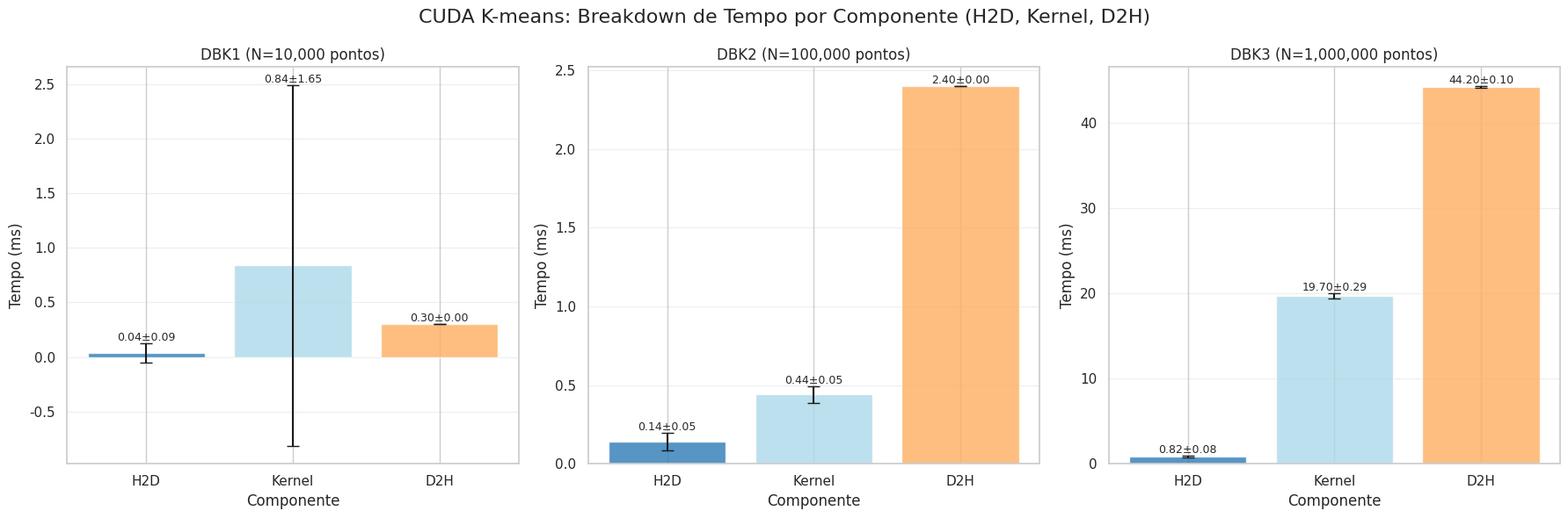

The matplotlib source for this figure:
import re
import pandas as pd
import matplotlib.pyplot as plt
import seaborn as sns
import numpy as np

# Cole o conteúdo COMPLETO do seu arquivo txt aqui (mesmo do plot_results_overnight.py)
raw_data = """
=== RELATÓRIO FINAL DE EXPERIMENTOS PCD ===
Inicio: Thu Dec 11 06:57:30 PM -03 2025
Máquina: cidag003
CPU:  Intel(R) Core(TM) i9-14900KF
===========================================

>>> [Fase 1] Compilando códigos...
Compilação finalizada.

==================================================================
DATASET: N=10000 pontos, K=4 clusters
==================================================================
-> Gerando arquivos de entrada...
-> [SERIAL] Executando Baseline...
K-means 1D (naive)
N=10000 K=4 max_iter=50 eps=1e-06
Iterações: 8 | SSE final: 1347106.704014 | Tempo: 0.4 ms
Coeficiente silhouette médio: 0.669 | Tempo: 102.5 ms

-> [OpenMP] Iniciando testes de escalabilidade...
   Running OMP with 1 threads...
OpenMP habilitado com 1 threads configuradas.
Threads efetivamente utilizadas: 1
K-means 1D (naive)
N=10000 K=4 max_iter=50 eps=1e-06
Iterações: 8 | SSE final: 1347106.704014 | Tempo: 0.4 ms
Coeficiente silhouette médio: 0.669 | Tempo: 104.5 ms
      [VALIDAÇÃO: OK]
   Running OMP with 2 threads...
OpenMP habilitado com 2 threads configuradas.
Threads efetivamente utilizadas: 2
K-means 1D (naive)
N=10000 K=4 max_iter=50 eps=1e-06
Iterações: 8 | SSE final: 1347106.704014 | Tempo: 0.3 ms
Coeficiente silhouette médio: 0.669 | Tempo: 49.9 ms
      [VALIDAÇÃO: OK]
   Running OMP with 4 threads...
OpenMP habilitado com 4 threads configuradas.
Threads efetivamente utilizadas: 4
K-means 1D (naive)
N=10000 K=4 max_iter=50 eps=1e-06
Iterações: 8 | SSE final: 1347106.704014 | Tempo: 0.5 ms
Coeficiente silhouette médio: 0.669 | Tempo: 32.9 ms
      [VALIDAÇÃO: OK]
   Running OMP with 8 threads...
OpenMP habilitado com 8 threads configuradas.
Threads efetivamente utilizadas: 8
K-means 1D (naive)
N=10000 K=4 max_iter=50 eps=1e-06
Iterações: 8 | SSE final: 1347106.704014 | Tempo: 0.6 ms
Coeficiente silhouette médio: 0.669 | Tempo: 17.8 ms
      [VALIDAÇÃO: OK]
   Running OMP with 16 threads...
OpenMP habilitado com 16 threads configuradas.
Threads efetivamente utilizadas: 16
K-means 1D (naive)
N=10000 K=4 max_iter=50 eps=1e-06
Iterações: 8 | SSE final: 1347106.704014 | Tempo: 0.8 ms
Coeficiente silhouette médio: 0.669 | Tempo: 17.6 ms
      [VALIDAÇÃO: OK]
   Running OMP with 32 threads...
OpenMP habilitado com 32 threads configuradas.
Threads efetivamente utilizadas: 32
K-means 1D (naive)
N=10000 K=4 max_iter=50 eps=1e-06
Iterações: 8 | SSE final: 1347106.704014 | Tempo: 1.2 ms
Coeficiente silhouette médio: 0.669 | Tempo: 10.6 ms
      [VALIDAÇÃO: OK]
   Running OMP with 64 threads...
OpenMP habilitado com 64 threads configuradas.
Threads efetivamente utilizadas: 64
K-means 1D (naive)
N=10000 K=4 max_iter=50 eps=1e-06
Iterações: 8 | SSE final: 1347106.704014 | Tempo: 1.9 ms
Coeficiente silhouette médio: 0.669 | Tempo: 7.8 ms
      [VALIDAÇÃO: OK]

-> [MPI] Iniciando testes de escalabilidade...
   Running MPI with 1 processes...
K-means 1D (MPI Distribuído)
N=10000 K=4 P=1 processos
Iterações: 8 | SSE final: 1347106.704014
Tempo Total K-means: 1.2500 ms
Tempo Comunicação (Allreduce): 0.0049 ms (0.4%)
Tempo Silhouette: 104.2399 ms
Coeficiente silhouette médio: 0.669
      [VALIDAÇÃO: OK]
   Running MPI with 2 processes...
K-means 1D (MPI Distribuído)
N=10000 K=4 P=2 processos
Iterações: 8 | SSE final: 1347106.704014
Tempo Total K-means: 0.8006 ms
Tempo Comunicação (Allreduce): 0.1436 ms (17.9%)
Tempo Silhouette: 56.6238 ms
Coeficiente silhouette médio: 0.669
      [VALIDAÇÃO: OK]
   Running MPI with 4 processes...
K-means 1D (MPI Distribuído)
N=10000 K=4 P=4 processos
Iterações: 8 | SSE final: 1347106.704014
Tempo Total K-means: 0.1263 ms
Tempo Comunicação (Allreduce): 0.0514 ms (40.7%)
Tempo Silhouette: 24.1559 ms
Coeficiente silhouette médio: 0.669
      [VALIDAÇÃO: OK]
   Running MPI with 8 processes...
K-means 1D (MPI Distribuído)
N=10000 K=4 P=8 processos
Iterações: 8 | SSE final: 1347106.704014
Tempo Total K-means: 0.5238 ms
Tempo Comunicação (Allreduce): 0.3966 ms (75.7%)
Tempo Silhouette: 24.3006 ms
Coeficiente silhouette médio: 0.669
      [VALIDAÇÃO: OK]
   Running MPI with 16 processes...
K-means 1D (MPI Distribuído)
N=10000 K=4 P=16 processos
Iterações: 8 | SSE final: 1347106.704014
Tempo Total K-means: 2.8228 ms
Tempo Comunicação (Allreduce): 2.7640 ms (97.9%)
Tempo Silhouette: 22.3631 ms
Coeficiente silhouette médio: 0.669
      [VALIDAÇÃO: OK]
   Running MPI with 32 processes...
K-means 1D (MPI Distribuído)
N=10000 K=4 P=32 processos
Iterações: 8 | SSE final: 1347106.704014
Tempo Total K-means: 1.7930 ms
Tempo Comunicação (Allreduce): 1.7605 ms (98.2%)
Tempo Silhouette: 21.7371 ms
Coeficiente silhouette médio: 0.669
      [VALIDAÇÃO: OK]
   Running MPI with 64 processes...
K-means 1D (MPI Distribuído)
N=10000 K=4 P=64 processos
Iterações: 8 | SSE final: 1347106.704014
Tempo Total K-means: 5.2449 ms
Tempo Comunicação (Allreduce): 5.2254 ms (99.6%)
Tempo Silhouette: 23.7096 ms
Coeficiente silhouette médio: 0.669
      [VALIDAÇÃO: OK]

-> [CUDA] Testando configurações de kernel...
   Running CUDA with Block Size = 64...
K-means 1D (CUDA - Opção A)
N=10000 K=4 max_iter=50 eps=1e-06 threadsPerBlock=64
Iterações: 8 | SSE final: 1347106.704014
--- Tempos K-means (ms) ---
  Tempo H2D (cópias C): 0.0 ms
  Tempo Kernel (GPU):   3.8 ms
  Tempo D2H (cópias A): 0.3 ms
  Tempo Total K-means:  4.4 ms
--- Tempos Outros (ms) ---
  Tempo Silhouette (GPU): 10.9 ms
Coeficiente silhouette médio: 0.669190
      [VALIDAÇÃO: OK]
   Running CUDA with Block Size = 128...
K-means 1D (CUDA - Opção A)
N=10000 K=4 max_iter=50 eps=1e-06 threadsPerBlock=128
Iterações: 8 | SSE final: 1347106.704014
--- Tempos K-means (ms) ---
  Tempo H2D (cópias C): 0.2 ms
  Tempo Kernel (GPU):   0.1 ms
  Tempo D2H (cópias A): 0.3 ms
  Tempo Total K-means:  1.0 ms
--- Tempos Outros (ms) ---
  Tempo Silhouette (GPU): 10.1 ms
Coeficiente silhouette médio: 0.669190
      [VALIDAÇÃO: OK]
   Running CUDA with Block Size = 256...
K-means 1D (CUDA - Opção A)
N=10000 K=4 max_iter=50 eps=1e-06 threadsPerBlock=256
Iterações: 8 | SSE final: 1347106.704014
--- Tempos K-means (ms) ---
  Tempo H2D (cópias C): 0.0 ms
  Tempo Kernel (GPU):   0.1 ms
  Tempo D2H (cópias A): 0.3 ms
  Tempo Total K-means:  0.8 ms
--- Tempos Outros (ms) ---
  Tempo Silhouette (GPU): 10.0 ms
Coeficiente silhouette médio: 0.669190
      [VALIDAÇÃO: OK]
   Running CUDA with Block Size = 512...
K-means 1D (CUDA - Opção A)
N=10000 K=4 max_iter=50 eps=1e-06 threadsPerBlock=512
Iterações: 8 | SSE final: 1347106.704014
--- Tempos K-means (ms) ---
  Tempo H2D (cópias C): 0.0 ms
  Tempo Kernel (GPU):   0.1 ms
  Tempo D2H (cópias A): 0.3 ms
  Tempo Total K-means:  0.7 ms
--- Tempos Outros (ms) ---
  Tempo Silhouette (GPU): 10.7 ms
Coeficiente silhouette médio: 0.669190
      [VALIDAÇÃO: OK]
   Running CUDA with Block Size = 1024...
K-means 1D (CUDA - Opção A)
N=10000 K=4 max_iter=50 eps=1e-06 threadsPerBlock=1024
Iterações: 8 | SSE final: 1347106.704014
--- Tempos K-means (ms) ---
  Tempo H2D (cópias C): 0.0 ms
  Tempo Kernel (GPU):   0.1 ms
  Tempo D2H (cópias A): 0.3 ms
  Tempo Total K-means:  0.7 ms
--- Tempos Outros (ms) ---
  Tempo Silhouette (GPU): 10.3 ms
Coeficiente silhouette médio: 0.669190
      [VALIDAÇÃO: OK]

Configuração N=10000 finalizada.
------------------------------------------------------------------
==================================================================
DATASET: N=100000 pontos, K=8 clusters
==================================================================
-> Gerando arquivos de entrada...
-> [SERIAL] Executando Baseline...
K-means 1D (naive)
N=100000 K=8 max_iter=50 eps=1e-06
Iterações: 12 | SSE final: 43979309.268086 | Tempo: 9.6 ms
Coeficiente silhouette médio: 0.600 | Tempo: 28344.2 ms

-> [OpenMP] Iniciando testes de escalabilidade...
   Running OMP with 1 threads...
OpenMP habilitado com 1 threads configuradas.
Threads efetivamente utilizadas: 1
K-means 1D (naive)
N=100000 K=8 max_iter=50 eps=1e-06
Iterações: 12 | SSE final: 43979309.268086 | Tempo: 5.2 ms
Coeficiente silhouette médio: 0.600 | Tempo: 28155.7 ms
      [VALIDAÇÃO: OK]
   Running OMP with 2 threads...
OpenMP habilitado com 2 threads configuradas.
Threads efetivamente utilizadas: 2
K-means 1D (naive)
N=100000 K=8 max_iter=50 eps=1e-06
Iterações: 12 | SSE final: 43979309.268086 | Tempo: 4.3 ms
Coeficiente silhouette médio: 0.600 | Tempo: 14715.9 ms
      [VALIDAÇÃO: OK]
   Running OMP with 4 threads...
OpenMP habilitado com 4 threads configuradas.
Threads efetivamente utilizadas: 4
K-means 1D (naive)
N=100000 K=8 max_iter=50 eps=1e-06
Iterações: 12 | SSE final: 43979309.268087 | Tempo: 2.8 ms
Coeficiente silhouette médio: 0.600 | Tempo: 7328.0 ms
      [VALIDAÇÃO: OK]
   Running OMP with 8 threads...
OpenMP habilitado com 8 threads configuradas.
Threads efetivamente utilizadas: 8
K-means 1D (naive)
N=100000 K=8 max_iter=50 eps=1e-06
Iterações: 12 | SSE final: 43979309.268087 | Tempo: 1.7 ms
Coeficiente silhouette médio: 0.600 | Tempo: 3657.9 ms
      [VALIDAÇÃO: OK]
   Running OMP with 16 threads...
OpenMP habilitado com 16 threads configuradas.
Threads efetivamente utilizadas: 16
K-means 1D (naive)
N=100000 K=8 max_iter=50 eps=1e-06
Iterações: 12 | SSE final: 43979309.268086 | Tempo: 1.8 ms
Coeficiente silhouette médio: 0.600 | Tempo: 2841.5 ms
      [VALIDAÇÃO: OK]
   Running OMP with 32 threads...
OpenMP habilitado com 32 threads configuradas.
Threads efetivamente utilizadas: 32
K-means 1D (naive)
N=100000 K=8 max_iter=50 eps=1e-06
Iterações: 12 | SSE final: 43979309.268087 | Tempo: 2.3 ms
Coeficiente silhouette médio: 0.600 | Tempo: 1813.1 ms
      [VALIDAÇÃO: OK]
   Running OMP with 64 threads...
OpenMP habilitado com 64 threads configuradas.
Threads efetivamente utilizadas: 64
K-means 1D (naive)
N=100000 K=8 max_iter=50 eps=1e-06
Iterações: 12 | SSE final: 43979309.268087 | Tempo: 3.0 ms
Coeficiente silhouette médio: 0.600 | Tempo: 1756.6 ms
      [VALIDAÇÃO: OK]

-> [MPI] Iniciando testes de escalabilidade...
   Running MPI with 1 processes...
K-means 1D (MPI Distribuído)
N=100000 K=8 P=1 processos
Iterações: 12 | SSE final: 43979309.268086
Tempo Total K-means: 5.4136 ms
Tempo Comunicação (Allreduce): 0.0029 ms (0.1%)
Tempo Silhouette: 29399.0661 ms
Coeficiente silhouette médio: 0.600
      [VALIDAÇÃO: OK]
   Running MPI with 2 processes...
K-means 1D (MPI Distribuído)
N=100000 K=8 P=2 processos
Iterações: 12 | SSE final: 43979309.268086
Tempo Total K-means: 2.8393 ms
Tempo Comunicação (Allreduce): 0.2605 ms (9.2%)
Tempo Silhouette: 14548.1132 ms
Coeficiente silhouette médio: 0.600
      [VALIDAÇÃO: OK]
   Running MPI with 4 processes...
K-means 1D (MPI Distribuído)
N=100000 K=8 P=4 processos
Iterações: 12 | SSE final: 43979309.268087
Tempo Total K-means: 1.4868 ms
Tempo Comunicação (Allreduce): 0.1632 ms (11.0%)
Tempo Silhouette: 7253.6635 ms
Coeficiente silhouette médio: 0.600
      [VALIDAÇÃO: OK]
   Running MPI with 8 processes...
K-means 1D (MPI Distribuído)
N=100000 K=8 P=8 processos
Iterações: 12 | SSE final: 43979309.268087
Tempo Total K-means: 1.1161 ms
Tempo Comunicação (Allreduce): 0.3539 ms (31.7%)
Tempo Silhouette: 3690.6039 ms
Coeficiente silhouette médio: 0.600
      [VALIDAÇÃO: OK]
   Running MPI with 16 processes...
K-means 1D (MPI Distribuído)
N=100000 K=8 P=16 processos
Iterações: 12 | SSE final: 43979309.268086
Tempo Total K-means: 0.7960 ms
Tempo Comunicação (Allreduce): 0.2130 ms (26.8%)
Tempo Silhouette: 3374.4687 ms
Coeficiente silhouette médio: 0.600
      [VALIDAÇÃO: OK]
   Running MPI with 32 processes...
K-means 1D (MPI Distribuído)
N=100000 K=8 P=32 processos
Iterações: 12 | SSE final: 43979309.268087
Tempo Total K-means: 1.2909 ms
Tempo Comunicação (Allreduce): 0.9972 ms (77.2%)
Tempo Silhouette: 2321.7883 ms
Coeficiente silhouette médio: 0.600
      [VALIDAÇÃO: OK]
   Running MPI with 64 processes...
K-means 1D (MPI Distribuído)
N=100000 K=8 P=64 processos
Iterações: 12 | SSE final: 43979309.268087
Tempo Total K-means: 2.9382 ms
Tempo Comunicação (Allreduce): 2.7866 ms (94.8%)
Tempo Silhouette: 3151.4340 ms
Coeficiente silhouette médio: 0.600
      [VALIDAÇÃO: OK]

-> [CUDA] Testando configurações de kernel...
   Running CUDA with Block Size = 64...
K-means 1D (CUDA - Opção A)
N=100000 K=8 max_iter=50 eps=1e-06 threadsPerBlock=64
Iterações: 12 | SSE final: 43979309.268086
--- Tempos K-means (ms) ---
  Tempo H2D (cópias C): 0.1 ms
  Tempo Kernel (GPU):   0.4 ms
  Tempo D2H (cópias A): 2.4 ms
  Tempo Total K-means:  5.0 ms
--- Tempos Outros (ms) ---
  Tempo Silhouette (GPU): 1818.9 ms
Coeficiente silhouette médio: 0.600280
      [VALIDAÇÃO: OK]
   Running CUDA with Block Size = 128...
K-means 1D (CUDA - Opção A)
N=100000 K=8 max_iter=50 eps=1e-06 threadsPerBlock=128
Iterações: 12 | SSE final: 43979309.268086
--- Tempos K-means (ms) ---
  Tempo H2D (cópias C): 0.2 ms
  Tempo Kernel (GPU):   0.5 ms
  Tempo D2H (cópias A): 2.4 ms
  Tempo Total K-means:  5.4 ms
--- Tempos Outros (ms) ---
  Tempo Silhouette (GPU): 1824.1 ms
Coeficiente silhouette médio: 0.600280
      [VALIDAÇÃO: OK]
   Running CUDA with Block Size = 256...
K-means 1D (CUDA - Opção A)
N=100000 K=8 max_iter=50 eps=1e-06 threadsPerBlock=256
Iterações: 12 | SSE final: 43979309.268086
--- Tempos K-means (ms) ---
  Tempo H2D (cópias C): 0.2 ms
  Tempo Kernel (GPU):   0.4 ms
  Tempo D2H (cópias A): 2.4 ms
  Tempo Total K-means:  5.8 ms
--- Tempos Outros (ms) ---
  Tempo Silhouette (GPU): 1810.2 ms
Coeficiente silhouette médio: 0.600280
      [VALIDAÇÃO: OK]
   Running CUDA with Block Size = 512...
K-means 1D (CUDA - Opção A)
N=100000 K=8 max_iter=50 eps=1e-06 threadsPerBlock=512
Iterações: 12 | SSE final: 43979309.268086
--- Tempos K-means (ms) ---
  Tempo H2D (cópias C): 0.1 ms
  Tempo Kernel (GPU):   0.4 ms
  Tempo D2H (cópias A): 2.4 ms
  Tempo Total K-means:  5.2 ms
--- Tempos Outros (ms) ---
  Tempo Silhouette (GPU): 1815.1 ms
Coeficiente silhouette médio: 0.600280
      [VALIDAÇÃO: OK]
   Running CUDA with Block Size = 1024...
K-means 1D (CUDA - Opção A)
N=100000 K=8 max_iter=50 eps=1e-06 threadsPerBlock=1024
Iterações: 12 | SSE final: 43979309.268086
--- Tempos K-means (ms) ---
  Tempo H2D (cópias C): 0.1 ms
  Tempo Kernel (GPU):   0.5 ms
  Tempo D2H (cópias A): 2.4 ms
  Tempo Total K-means:  5.1 ms
--- Tempos Outros (ms) ---
  Tempo Silhouette (GPU): 1809.1 ms
Coeficiente silhouette médio: 0.600280
      [VALIDAÇÃO: OK]

Configuração N=100000 finalizada.
------------------------------------------------------------------
==================================================================
DATASET: N=1000000 pontos, K=16 clusters
==================================================================
-> Gerando arquivos de entrada...
-> [SERIAL] Executando Baseline...
K-means 1D (naive)
N=1000000 K=16 max_iter=50 eps=1e-06
Iterações: 40 | SSE final: 1238641281.008392 | Tempo: 288.0 ms
Coeficiente silhouette médio: 0.586 | Tempo: 6133119.0 ms

-> [OpenMP] Iniciando testes de escalabilidade...
   Running OMP with 1 threads...
OpenMP habilitado com 1 threads configuradas.
Threads efetivamente utilizadas: 1
K-means 1D (naive)
N=1000000 K=16 max_iter=50 eps=1e-06
Iterações: 40 | SSE final: 1238641281.008392 | Tempo: 289.0 ms
Coeficiente silhouette médio: 0.586 | Tempo: 6124496.0 ms
      [VALIDAÇÃO: OK]
   Running OMP with 2 threads...
OpenMP habilitado com 2 threads configuradas.
Threads efetivamente utilizadas: 2
K-means 1D (naive)
N=1000000 K=16 max_iter=50 eps=1e-06
Iterações: 40 | SSE final: 1238641281.008402 | Tempo: 156.6 ms
Coeficiente silhouette médio: 0.586 | Tempo: 3167212.3 ms
      [VALIDAÇÃO: OK]
   Running OMP with 4 threads...
OpenMP habilitado com 4 threads configuradas.
Threads efetivamente utilizadas: 4
K-means 1D (naive)
N=1000000 K=16 max_iter=50 eps=1e-06
Iterações: 40 | SSE final: 1238641281.008427 | Tempo: 79.8 ms
Coeficiente silhouette médio: 0.586 | Tempo: 1581141.3 ms
      [VALIDAÇÃO: OK]
   Running OMP with 8 threads...
OpenMP habilitado com 8 threads configuradas.
Threads efetivamente utilizadas: 8
K-means 1D (naive)
N=1000000 K=16 max_iter=50 eps=1e-06
Iterações: 40 | SSE final: 1238641281.008409 | Tempo: 55.1 ms
Coeficiente silhouette médio: 0.586 | Tempo: 838512.7 ms
      [VALIDAÇÃO: OK]
   Running OMP with 16 threads...
OpenMP habilitado com 16 threads configuradas.
Threads efetivamente utilizadas: 16
K-means 1D (naive)
N=1000000 K=16 max_iter=50 eps=1e-06
Iterações: 40 | SSE final: 1238641281.008405 | Tempo: 39.7 ms
Coeficiente silhouette médio: 0.586 | Tempo: 655215.4 ms
      [VALIDAÇÃO: OK]
   Running OMP with 32 threads...
OpenMP habilitado com 32 threads configuradas.
Threads efetivamente utilizadas: 32
K-means 1D (naive)
N=1000000 K=16 max_iter=50 eps=1e-06
Iterações: 40 | SSE final: 1238641281.008404 | Tempo: 30.3 ms
Coeficiente silhouette médio: 0.586 | Tempo: 421471.9 ms
      [VALIDAÇÃO: OK]
   Running OMP with 64 threads...
OpenMP habilitado com 64 threads configuradas.
Threads efetivamente utilizadas: 64
K-means 1D (naive)
N=1000000 K=16 max_iter=50 eps=1e-06
Iterações: 40 | SSE final: 1238641281.008404 | Tempo: 35.9 ms
Coeficiente silhouette médio: 0.586 | Tempo: 416715.5 ms
      [VALIDAÇÃO: OK]

-> [MPI] Iniciando testes de escalabilidade...
   Running MPI with 1 processes...
K-means 1D (MPI Distribuído)
N=1000000 K=16 P=1 processos
Iterações: 40 | SSE final: 1238641281.008392
Tempo Total K-means: 292.5193 ms
Tempo Comunicação (Allreduce): 0.0203 ms (0.0%)
Tempo Silhouette: 6311625.6716 ms
Coeficiente silhouette médio: 0.586
      [VALIDAÇÃO: OK]
   Running MPI with 2 processes...
K-means 1D (MPI Distribuído)
N=1000000 K=16 P=2 processos
Iterações: 40 | SSE final: 1238641281.008402
Tempo Total K-means: 153.2228 ms
Tempo Comunicação (Allreduce): 10.6689 ms (7.0%)
Tempo Silhouette: 3179670.8506 ms
Coeficiente silhouette médio: 0.586
      [VALIDAÇÃO: OK]
   Running MPI with 4 processes...
K-means 1D (MPI Distribuído)
N=1000000 K=16 P=4 processos
Iterações: 40 | SSE final: 1238641281.008427
Tempo Total K-means: 77.8640 ms
Tempo Comunicação (Allreduce): 7.3759 ms (9.5%)
Tempo Silhouette: 1585996.2256 ms
Coeficiente silhouette médio: 0.586
      [VALIDAÇÃO: OK]
   Running MPI with 8 processes...
K-means 1D (MPI Distribuído)
N=1000000 K=16 P=8 processos
Iterações: 40 | SSE final: 1238641281.008409
Tempo Total K-means: 44.9852 ms
Tempo Comunicação (Allreduce): 8.5382 ms (19.0%)
Tempo Silhouette: 882934.1799 ms
Coeficiente silhouette médio: 0.586
      [VALIDAÇÃO: OK]
   Running MPI with 16 processes...
K-means 1D (MPI Distribuído)
N=1000000 K=16 P=16 processos
Iterações: 40 | SSE final: 1238641281.008405
Tempo Total K-means: 31.3533 ms
Tempo Comunicação (Allreduce): 2.9107 ms (9.3%)
Tempo Silhouette: 959781.7340 ms
Coeficiente silhouette médio: 0.586
      [VALIDAÇÃO: OK]
   Running MPI with 32 processes...
K-means 1D (MPI Distribuído)
N=1000000 K=16 P=32 processos
Iterações: 40 | SSE final: 1238641281.008404
Tempo Total K-means: 88.7795 ms
Tempo Comunicação (Allreduce): 70.4782 ms (79.4%)
Tempo Silhouette: 1110271.2150 ms
Coeficiente silhouette médio: 0.586
      [VALIDAÇÃO: OK]
   Running MPI with 64 processes...
K-means 1D (MPI Distribuído)
N=1000000 K=16 P=64 processos
Iterações: 40 | SSE final: 1238641281.008404
Tempo Total K-means: 54.7587 ms
Tempo Comunicação (Allreduce): 46.2320 ms (84.4%)
Tempo Silhouette: 1124811.0685 ms
Coeficiente silhouette médio: 0.586
      [VALIDAÇÃO: OK]

-> [CUDA] Testando configurações de kernel...
   Running CUDA with Block Size = 64...
K-means 1D (CUDA - Opção A)
N=1000000 K=16 max_iter=50 eps=1e-06 threadsPerBlock=64
Iterações: 40 | SSE final: 1238641281.008392
--- Tempos K-means (ms) ---
  Tempo H2D (cópias C): 0.9 ms
  Tempo Kernel (GPU):   19.5 ms
  Tempo D2H (cópias A): 44.3 ms
  Tempo Total K-means:  125.7 ms
--- Tempos Outros (ms) ---
  Tempo Silhouette (GPU): 421333.9 ms
Coeficiente silhouette médio: 0.586
      [VALIDAÇÃO: OK]
   Running CUDA with Block Size = 128...
K-means 1D (CUDA - Opção A)
N=1000000 K=16 max_iter=50 eps=1e-06 threadsPerBlock=128
Iterações: 40 | SSE final: 1238641281.008392
--- Tempos K-means (ms) ---
  Tempo H2D (cópias C): 0.9 ms
  Tempo Kernel (GPU):   19.5 ms
  Tempo D2H (cópias A): 44.1 ms
  Tempo Total K-means:  125.3 ms
--- Tempos Outros (ms) ---
  Tempo Silhouette (GPU): 421992.9 ms
Coeficiente silhouette médio: 0.586
      [VALIDAÇÃO: OK]
   Running CUDA with Block Size = 256...
K-means 1D (CUDA - Opção A)
N=1000000 K=16 max_iter=50 eps=1e-06 threadsPerBlock=256
Iterações: 40 | SSE final: 1238641281.008392
--- Tempos K-means (ms) ---
  Tempo H2D (cópias C): 0.7 ms
  Tempo Kernel (GPU):   19.7 ms
  Tempo D2H (cópias A): 44.2 ms
  Tempo Total K-means:  125.5 ms
--- Tempos Outros (ms) ---
  Tempo Silhouette (GPU): 441471.9 ms
Coeficiente silhouette médio: 0.586
      [VALIDAÇÃO: OK]
   Running CUDA with Block Size = 512...
K-means 1D (CUDA - Opção A)
N=1000000 K=16 max_iter=50 eps=1e-06 threadsPerBlock=512
Iterações: 40 | SSE final: 1238641281.008392
--- Tempos K-means (ms) ---
  Tempo H2D (cópias C): 0.8 ms
  Tempo Kernel (GPU):   19.6 ms
  Tempo D2H (cópias A): 44.3 ms
  Tempo Total K-means:  125.8 ms
--- Tempos Outros (ms) ---
  Tempo Silhouette (GPU): 424471.9 ms
Coeficiente silhouette médio: 0.586
      [VALIDAÇÃO: OK]
   Running CUDA with Block Size = 1024...
K-means 1D (CUDA - Opção A)
N=1000000 K=16 max_iter=50 eps=1e-06 threadsPerBlock=1024
Iterações: 40 | SSE final: 1238641281.008392
--- Tempos K-means (ms) ---
  Tempo H2D (cópias C): 0.8 ms
  Tempo Kernel (GPU):   20.2 ms
  Tempo D2H (cópias A): 44.1 ms
  Tempo Total K-means:  125.9 ms
--- Tempos Outros (ms) ---
  Tempo Silhouette (GPU): 421871.9 ms
Coeficiente silhouette médio: 0.586
      [VALIDAÇÃO: OK]

Configuração N=1000000 finalizada.
------------------------------------------------------------------
Experimentos concluídos. Verifique results/final_results_overnight_20251211_185730.txt
"""

def parse_cuda_timings(text):
    """
    Extrai os tempos H2D, Kernel e D2H das execuções CUDA
    """
    data = []
    current_n = None
    current_block = None
    
    lines = text.split('\n')
    
    for i, line in enumerate(lines):
        line = line.strip()
        
        # Detecta o dataset atual
        dataset_match = re.search(r"DATASET: N=(\d+)", line)
        if dataset_match:
            current_n = int(dataset_match.group(1))
            continue
        
        # Detecta o block size
        block_match = re.search(r"Running CUDA with Block Size = (\d+)", line)
        if block_match:
            current_block = int(block_match.group(1))
            continue
        
        # Captura os tempos (H2D, Kernel, D2H)
        h2d_match = re.search(r"Tempo H2D \(cópias C\):\s+([\d.]+) ms", line)
        kernel_match = re.search(r"Tempo Kernel \(GPU\):\s+([\d.]+) ms", line)
        d2h_match = re.search(r"Tempo D2H \(cópias A\):\s+([\d.]+) ms", line)
        
        if h2d_match and current_n and current_block:
            h2d_time = float(h2d_match.group(1))
            
            # Próximas linhas devem conter Kernel e D2H
            kernel_time = None
            d2h_time = None
            
            for j in range(i+1, min(i+5, len(lines))):
                next_line = lines[j].strip()
                if not kernel_time:
                    km = re.search(r"Tempo Kernel \(GPU\):\s+([\d.]+) ms", next_line)
                    if km:
                        kernel_time = float(km.group(1))
                if not d2h_time:
                    dm = re.search(r"Tempo D2H \(cópias A\):\s+([\d.]+) ms", next_line)
                    if dm:
                        d2h_time = float(dm.group(1))
                        
            if kernel_time is not None and d2h_time is not None:
                data.append({
                    'N': current_n,
                    'BlockSize': current_block,
                    'H2D': h2d_time,
                    'Kernel': kernel_time,
                    'D2H': d2h_time
                })
    
    return pd.DataFrame(data)

def plot_cuda_breakdown_with_std(df):
    """
    Gera 3 subplots (um por dataset) mostrando H2D, Kernel e D2H
    com barras de erro representando o desvio padrão entre diferentes block sizes
    """
    sns.set_theme(style="whitegrid")
    
    datasets = sorted(df['N'].unique())
    fig, axes = plt.subplots(1, 3, figsize=(18, 6))
    fig.suptitle('CUDA K-means: Breakdown de Tempo por Componente (H2D, Kernel, D2H)', fontsize=16)
    
    for idx, n in enumerate(datasets):
        df_n = df[df['N'] == n]
        
        # Calcula média e desvio padrão para cada componente
        means = {
            'H2D': df_n['H2D'].mean(),
            'Kernel': df_n['Kernel'].mean(),
            'D2H': df_n['D2H'].mean()
        }
        
        stds = {
            'H2D': df_n['H2D'].std(),
            'Kernel': df_n['Kernel'].std(),
            'D2H': df_n['D2H'].std()
        }
        
        # Dados para o barplot
        components = list(means.keys())
        mean_values = list(means.values())
        std_values = list(stds.values())
        
        # Cria o barplot com barras de erro
        ax = axes[idx]
        bars = ax.bar(components, mean_values, yerr=std_values, 
                     capsize=5, alpha=0.8, color=['#2c7bb6', '#abd9e9', '#fdae61'])
        
        # Adiciona labels nos topos das barras
        for bar, mean_val, std_val in zip(bars, mean_values, std_values):
            height = bar.get_height()
            ax.text(bar.get_x() + bar.get_width()/2., height + std_val,
                   f'{mean_val:.2f}±{std_val:.2f}',
                   ha='center', va='bottom', fontsize=9)
        
        # Formatação
        dbk_label = int(np.log10(n) - 3)
        ax.set_title(f'DBK{dbk_label} (N={n:,} pontos)')
        ax.set_ylabel('Tempo (ms)')
        ax.set_xlabel('Componente')
        ax.grid(axis='y', alpha=0.3)
        
    plt.tight_layout()
    plt.savefig('cuda_breakdown_with_std.png', dpi=300)
    print("Gráfico salvo como 'cuda_breakdown_with_std.png'")
    plt.show()

# --- Execução Principal ---
if __name__ == "__main__":
    df_cuda = parse_cuda_timings(raw_data)
    
    if df_cuda.empty:
        print("ERRO: Nenhum dado CUDA foi encontrado no log.")
    else:
        print("Dados CUDA extraídos:")
        print(df_cuda)
        print("\nEstatísticas por Dataset:")
        print(df_cuda.groupby('N')[['H2D', 'Kernel', 'D2H']].agg(['mean', 'std']))
        
        plot_cuda_breakdown_with_std(df_cuda)
